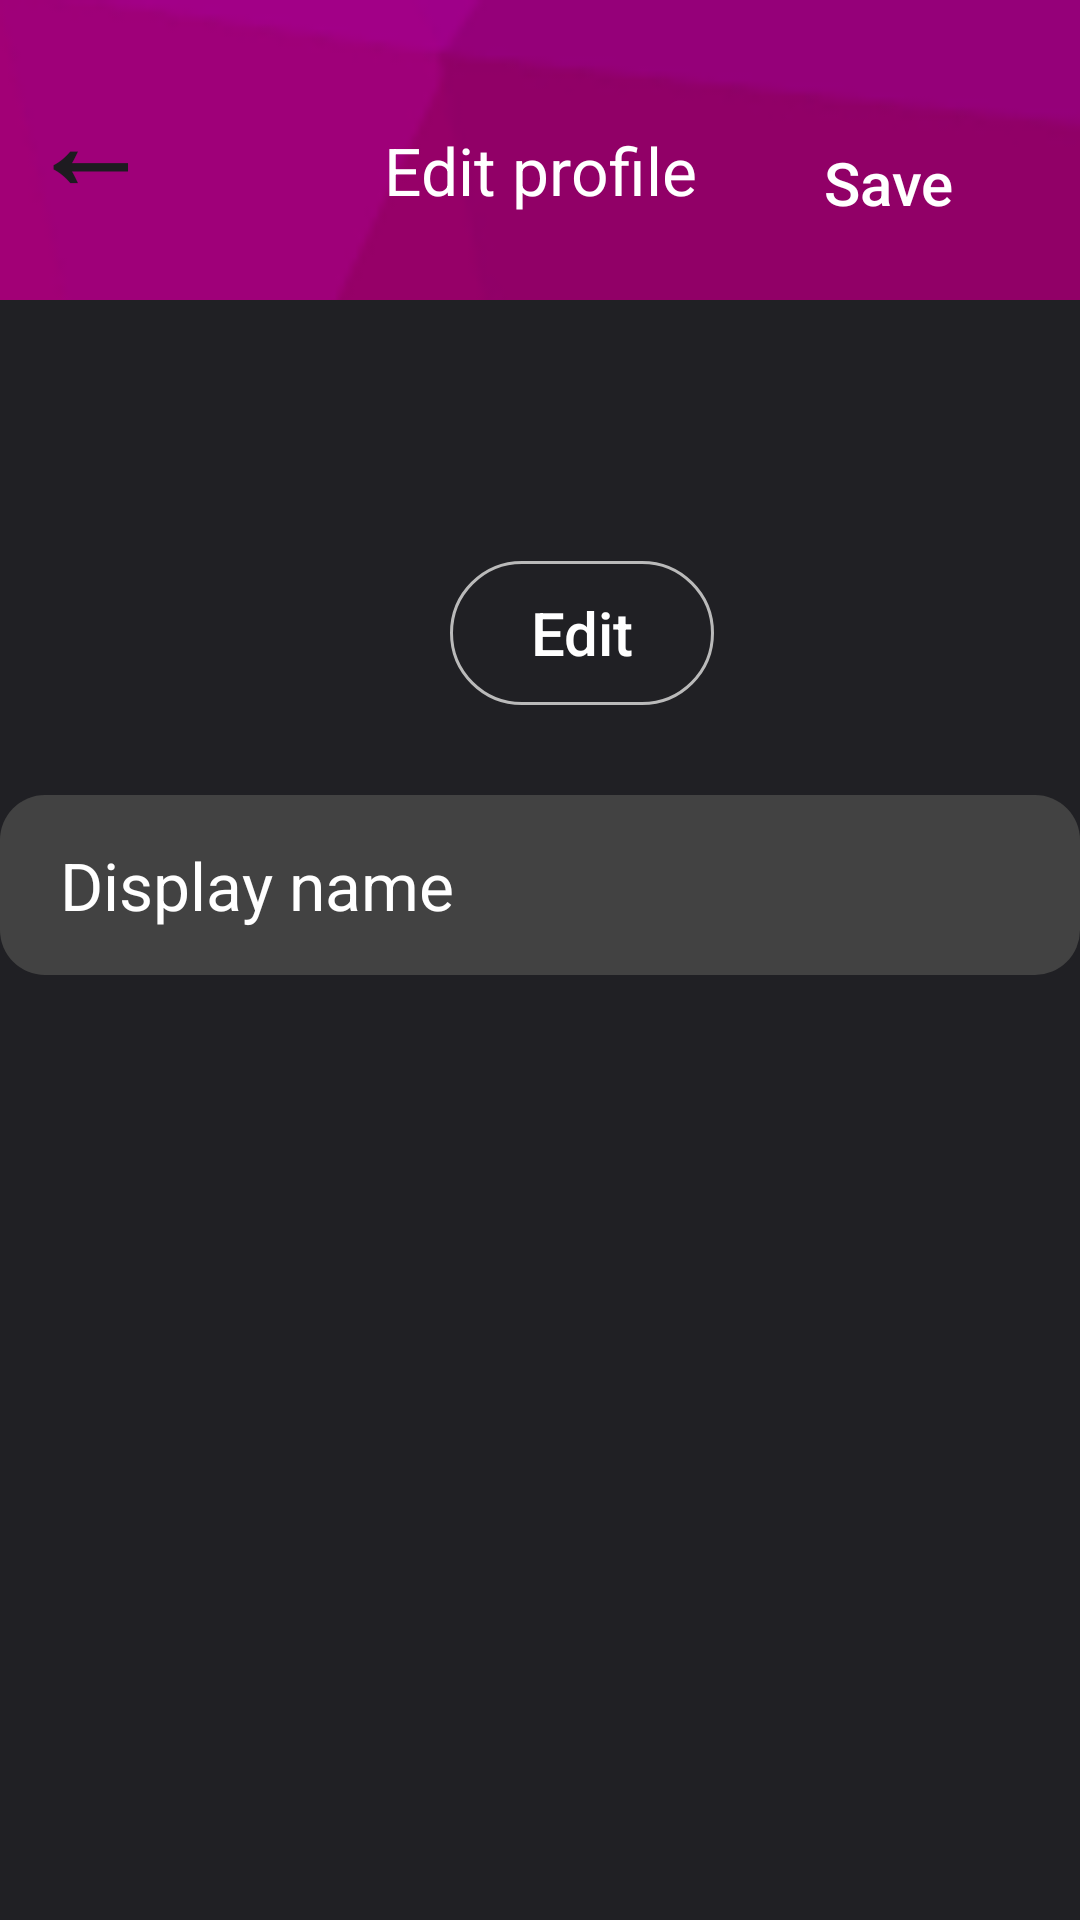

Here is an Android app screen rendered from its layout file. Give the layout XML and the strings, colors and styles it references.
<!-- AndroidManifest.xml: application theme Theme.Moviebooking -->
<!-- res/layout/activity_edit_user_profile.xml -->
<?xml version="1.0" encoding="utf-8"?>
<androidx.constraintlayout.widget.ConstraintLayout xmlns:android="http://schemas.android.com/apk/res/android"
    xmlns:app="http://schemas.android.com/apk/res-auto"
    android:layout_width="match_parent"
    android:layout_height="match_parent"
    android:background="@drawable/bg">

    <Button
        android:id="@+id/edit_user_profile_back_button"
        android:layout_width="wrap_content"
        android:layout_height="wrap_content"
        android:layout_marginTop="20dp"
        android:layout_marginStart="-15dp"
        android:text="@string/back_arrow"
        android:background="@color/alpha"
        android:textSize="40dp"
        android:textStyle="bold"
        app:layout_constraintStart_toStartOf="parent"
        app:layout_constraintTop_toTopOf="parent"/>

    <androidx.appcompat.widget.AppCompatButton
        android:id="@+id/edit_save_button"
        android:layout_width="wrap_content"
        android:layout_height="wrap_content"
        android:layout_alignParentEnd="true"
        android:layout_alignParentTop="true"
        android:layout_marginTop="37dp"
        android:layout_marginEnd="20dp"
        android:text="Save"
        android:textStyle="normal"
        android:textColor="@color/white"
        android:textSize="20dp"
        android:textAllCaps="false"
        android:paddingHorizontal="20dp"
        android:background="@color/alpha"
        android:backgroundTint="@null"
        android:foregroundTint="@null"
        android:stateListAnimator="@null"
        android:elevation="0dp"
        app:layout_constraintEnd_toEndOf="parent"
        app:layout_constraintTop_toTopOf="parent"/>

    <TextView
        android:layout_width="wrap_content"
        android:layout_height="wrap_content"
        app:layout_constraintEnd_toEndOf="parent"
        app:layout_constraintStart_toStartOf="parent"
        app:layout_constraintTop_toTopOf="parent"
        android:layout_marginTop="42dp"
        android:text="Edit profile"
        android:textColor="@color/white"
        android:textSize="22dp"/>

    <RelativeLayout
        android:layout_width="match_parent"
        android:layout_height="match_parent"
        android:layout_marginTop="100dp"
        android:background="@color/dark_blue">

        <ImageView

            android:id="@+id/edit_user_profile_picture"
            android:layout_width="120dp"
            android:layout_height="120dp"
            android:layout_alignParentLeft="true"
            android:layout_alignParentTop="true"
            android:layout_marginLeft="20dp"
            android:layout_marginTop="15dp"/>

        <androidx.appcompat.widget.AppCompatButton
            android:layout_width="wrap_content"
            android:layout_height="wrap_content"
            android:id="@+id/edit_profile_picture_button"
            android:layout_toRightOf="@id/edit_user_profile_picture"
            android:layout_above="@id/et_display_name"
            android:layout_marginStart="10dp"
            android:text="Edit"
            android:textAllCaps="false"
            android:textColor="@color/white"
            android:background="@drawable/profile_button_border"
            android:textSize="20dp"/>

        <EditText
            android:id="@+id/et_display_name"
            android:layout_width="400dp"
            android:layout_height="60dp"
            android:layout_centerHorizontal="true"
            android:layout_below="@id/edit_user_profile_picture"
            android:layout_marginTop="30dp"
            android:paddingStart="20dp"
            android:paddingEnd="20dp"
            android:maxLength="26"
            android:text="Display name"
            android:textColor="@color/white"
            android:background="@drawable/edittext_border_background"
            android:textSize="22dp"/>

    </RelativeLayout>

</androidx.constraintlayout.widget.ConstraintLayout>
<!-- resources referenced by this layout -->
<resources>
  <color name="alpha">#00FFFFFF</color>
  <color name="dark_blue">#202024</color>
  <color name="white">#FFFFFFFF</color>
  <!-- drawable bg: png bitmap (drawable, 16951 bytes) -->
  <!-- drawable edittext_border_background (drawable) -->
  <shape xmlns:android="http://schemas.android.com/apk/res/android"
      android:shape="rectangle">
  
      <solid android:color="@color/border_gray" />
  
  
  
      <corners android:radius="15dp" />
  </shape>
  <!-- drawable profile_button_border (drawable) -->
  <shape xmlns:android="http://schemas.android.com/apk/res/android"
      android:shape="rectangle">
  
      
      <stroke
          android:width="1dp"
          android:color="#bababa" /> 
  
      
      <solid android:color="@color/alpha" /> 
  
      
      <corners android:radius="50dp" />
  </shape>
  <string name="back_arrow">\u2190</string>
  <style name="Theme.Moviebooking" parent="Base.Theme.Moviebooking" />
  <color name="border_gray">#424242</color>
  <style name="Base.Theme.Moviebooking" parent="Theme.Material3.DayNight.NoActionBar">
          
          
      </style>
</resources>
